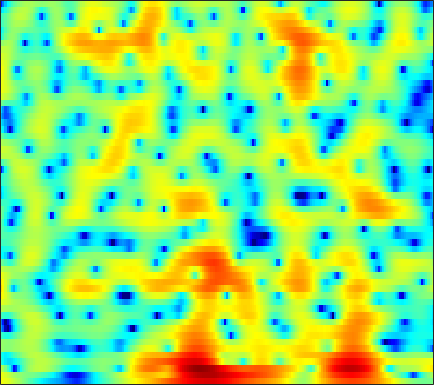

Values plotted in this chart, from the file beside it:
5.6516, 5.3536, 4.9237, 4.4487, 4.0649, 3.5125, 2.9166, 2.434, 1.7584, 1.0459, 0.29239, -0.29688, -1.1154, -1.9607, -2.616, -3.4973, -4.3765, -5.0252, -5.8693, -6.6785, -7.4178, -7.9178, -8.5116, -9.0545
5.336, 4.81, 4.093, 3.378, 2.861, 2.22, 1.656, 1.293, 0.8969, 0.5844, 0.3356, 0.1718, -0.037, -0.2545, -0.4374, -0.717, -1.055, -1.352, -1.809, -2.34, -2.962, -3.488, -4.291, -5.212
2.916, 1.657, -0.3485, -2.913, -5.417, -10.23, -18.15, -16.07, -9.193, -5.269, -2.719, -1.319, 0.1081, 1.158, 1.755, 2.333, 2.701, 2.855, 2.899, 2.791, 2.528, 2.238, 1.734, 1.1
-4.306, -5.712, -7.205, -7.96, -8.021, -7.597, -6.769, -5.969, -4.713, -3.346, -2.006, -1.067, 0.03785, 0.9555, 1.521, 2.113, 2.53, 2.736, 2.877, 2.874, 2.736, 2.562, 2.25, 1.857
-4.634, -5.884, -6.81, -6.526, -5.728, -4.389, -3.047, -2.122, -1.021, -0.05099, 0.7759, 1.314, 1.914, 2.37, 2.623, 2.831, 2.893, 2.847, 2.672, 2.368, 1.929, 1.529, 0.9107, 0.2165
1.021, 0.779, 0.5742, 0.5137, 0.5592, 0.7173, 0.9642, 1.189, 1.505, 1.815, 2.089, 2.255, 2.407, 2.459, 2.42, 2.248, 1.926, 1.57, 0.937, 0.1087, -0.9445, -1.891, -3.388, -5.145
1.096, 0.8437, 0.616, 0.5234, 0.5501, 0.6973, 0.9455, 1.179, 1.522, 1.867, 2.172, 2.355, 2.525, 2.582, 2.54, 2.359, 2.012, 1.623, 0.9339, 0.02433, -1.14, -2.205, -3.925, -6.049
-3.143, -3.973, -4.739, -4.908, -4.604, -3.759, -2.658, -1.789, -0.6701, 0.3387, 1.198, 1.74, 2.31, 2.707, 2.889, 2.982, 2.913, 2.749, 2.385, 1.877, 1.24, 0.6967, -0.08835, -0.9011
-10.83, -14.29, -22.01, -29.82, -18.64, -12.34, -8.34, -6.047, -3.59, -1.648, -0.113, 0.8128, 1.79, 2.502, 2.875, 3.175, 3.281, 3.244, 3.054, 2.716, 2.26, 1.858, 1.281, 0.6836
-12.81, -17.63, -25.97, -19.64, -15.01, -10.57, -7.138, -5.005, -2.629, -0.7204, 0.7931, 1.697, 2.628, 3.283, 3.609, 3.833, 3.842, 3.72, 3.392, 2.881, 2.194, 1.568, 0.5979, -0.4977
-2.662, -3.553, -4.198, -4.068, -3.549, -2.502, -1.299, -0.4061, 0.6896, 1.633, 2.401, 2.86, 3.301, 3.553, 3.622, 3.561, 3.3, 2.977, 2.394, 1.63, 0.6621, -0.2326, -1.698, -3.589
2.602, 2.232, 1.839, 1.593, 1.502, 1.482, 1.56, 1.657, 1.802, 1.925, 1.992, 1.986, 1.89, 1.681, 1.429, 0.9959, 0.4318, -0.0772, -0.8519, -1.724, -2.645, -3.356, -4.302, -5.244
4.909, 4.457, 3.854, 3.284, 2.902, 2.458, 2.084, 1.849, 1.579, 1.331, 1.055, 0.8034, 0.3873, -0.1573, -0.676, -1.491, -2.455, -3.294, -4.555, -5.96, -7.353, -8.241, -8.905, -8.78
6.566, 5.729, 4.517, 3.25, 2.345, 1.326, 0.6521, 0.3809, 0.2478, 0.204, 0.1026, -0.07944, -0.5016, -1.132, -1.75, -2.832, -4.129, -5.232, -6.996, -9.273, -12.51, -16.48, -29.16, -18.36
7.581, 6.18, 3.828, 0.6763, -2.483, -8.079, -10.02, -6.785, -3.498, -1.68, -0.8566, -0.7072, -1.044, -1.923, -2.844, -4.5, -6.384, -7.719, -8.834, -9.123, -8.937, -8.572, -7.656, -6.208
6.855, 5.679, 3.856, 1.773, 0.1275, -1.736, -2.527, -2.355, -1.686, -1.111, -0.9256, -1.107, -1.834, -3.21, -4.704, -7.491, -11.92, -17.37, -21.8, -14.25, -10.12, -8.054, -5.985, -4.288
5.357, 4.689, 3.786, 2.928, 2.341, 1.694, 1.241, 1.014, 0.7861, 0.5812, 0.291, -0.04969, -0.6864, -1.617, -2.447, -3.645, -4.892, -5.73, -6.397, -6.624, -6.473, -6.236, -5.802, -5.266
3.313, 2.843, 2.255, 1.796, 1.578, 1.447, 1.502, 1.631, 1.85, 2.034, 2.119, 2.093, 1.927, 1.587, 1.181, 0.512, -0.2803, -0.9582, -1.99, -3.169, -4.565, -5.819, -7.765, -9.823
-0.8848, -1.53, -2.617, -3.682, -4.047, -3.458, -1.923, -0.6069, 0.9879, 2.252, 3.175, 3.661, 4.025, 4.139, 4.034, 3.647, 3.023, 2.379, 1.246, -0.1916, -2.065, -3.841, -6.781, -10.43
-6.116, -6.436, -8.058, -11.69, -15.59, -12.59, -6.709, -3.7, -0.8364, 1.193, 2.627, 3.403, 4.1, 4.457, 4.559, 4.455, 4.074, 3.632, 2.82, 1.759, 0.478, -0.5913, -2.15, -3.725
-5.687, -5.303, -4.995, -4.765, -4.455, -3.675, -2.527, -1.542, -0.2135, 0.9807, 1.989, 2.596, 3.224, 3.613, 3.758, 3.775, 3.578, 3.302, 2.775, 2.052, 1.164, 0.3866, -0.7936, -2.142
-3.214, -3.089, -2.893, -2.592, -2.313, -1.841, -1.247, -0.7449, -0.03805, 0.6781, 1.34, 1.779, 2.265, 2.634, 2.795, 2.87, 2.803, 2.641, 2.296, 1.82, 1.202, 0.6605, -0.1581, -1.088
-1.978, -2.192, -2.414, -2.508, -2.471, -2.259, -1.862, -1.457, -0.8284, -0.1445, 0.5269, 0.9968, 1.532, 1.957, 2.194, 2.375, 2.406, 2.335, 2.111, 1.769, 1.322, 0.9437, 0.3875, -0.1973
-1.755, -2.594, -3.696, -4.671, -5.123, -5.173, -4.589, -3.848, -2.666, -1.468, -0.3419, 0.4103, 1.271, 1.911, 2.269, 2.572, 2.653, 2.59, 2.348, 1.942, 1.441, 1.022, 0.4893, 0.04754
-1.551, -3.364, -6.477, -11, -15.78, -17.39, -11.45, -8.303, -5.213, -2.839, -0.9263, 0.2622, 1.577, 2.577, 3.095, 3.509, 3.587, 3.42, 2.907, 2.06, 0.908, -0.09545, -1.42, -2.309
-0.3784, -2.055, -4.578, -7.343, -9.15, -10.34, -9.939, -8.865, -6.85, -4.444, -2.009, -0.3595, 1.444, 2.846, 3.594, 4.174, 4.312, 4.093, 3.357, 2.04, -0.05314, -2.333, -7.209, -19.84
-0.6942, -1.755, -3.351, -5.17, -6.808, -9.673, -14.47, -22.48, -17.43, -8.958, -4.322, -1.895, 0.5494, 2.195, 3.078, 3.807, 4.064, 3.977, 3.481, 2.577, 1.32, 0.2117, -1.284, -2.376
-3.114, -3.276, -3.575, -4.004, -4.482, -5.221, -5.845, -5.934, -5.136, -3.469, -1.517, -0.1502, 1.381, 2.585, 3.216, 3.769, 3.971, 3.918, 3.591, 3.004, 2.191, 1.472, 0.4116, -0.7206
-8.578, -6.649, -4.835, -3.613, -2.932, -2.204, -1.566, -1.076, -0.3367, 0.475, 1.309, 1.919, 2.604, 3.161, 3.448, 3.644, 3.617, 3.454, 3.06, 2.466, 1.672, 0.9343, -0.2401, -1.688
-7.818, -6.278, -4.486, -3.035, -2.121, -1.08, -0.1897, 0.4015, 1.11, 1.724, 2.237, 2.545, 2.864, 3.007, 3.026, 2.892, 2.608, 2.281, 1.727, 1.038, 0.2493, -0.3959, -1.335, -2.329
-4.06, -3.598, -2.791, -1.836, -1.103, -0.1598, 0.7023, 1.273, 1.91, 2.405, 2.753, 2.906, 2.969, 2.855, 2.644, 2.21, 1.593, 1.025, 0.1332, -0.8425, -1.828, -2.498, -3.224, -3.733
-4.181, -3.858, -2.858, -1.576, -0.5847, 0.6194, 1.639, 2.265, 2.919, 3.365, 3.607, 3.662, 3.532, 3.218, 2.822, 2.086, 1.06, 0.1044, -1.475, -3.391, -5.558, -7.104, -8.364, -8.171
-17.73, -11.62, -5.65, -2.205, -0.4333, 1.292, 2.503, 3.16, 3.765, 4.104, 4.216, 4.178, 3.944, 3.527, 3.072, 2.248, 1.107, -0.01324, -1.962, -4.682, -8.694, -13.34, -21.17, -14.49
-2.698, -2.365, -1.1, 0.3526, 1.288, 2.273, 2.926, 3.225, 3.39, 3.344, 3.146, 2.915, 2.609, 2.236, 1.948, 1.482, 0.8973, 0.3014, -0.7074, -1.956, -3.35, -4.376, -5.409, -5.951
2.85, 2.713, 2.7, 2.772, 2.833, 2.818, 2.639, 2.354, 1.752, 0.8963, -0.1553, -0.9671, -1.779, -1.976, -1.708, -1.081, -0.488, -0.1801, -0.01788, -0.1289, -0.459, -0.7972, -1.381, -2.063
3.835, 3.601, 3.292, 2.967, 2.696, 2.24, 1.625, 0.995, -0.1671, -1.911, -4.621, -7.767, -15.97, -15.61, -9.124, -4.576, -2.01, -0.7414, 0.3404, 0.906, 1.094, 1.04, 0.7581, 0.2708
2.257, 1.917, 1.424, 0.9642, 0.6394, 0.2714, -0.09486, -0.4103, -0.9716, -1.786, -2.854, -3.712, -4.574, -4.278, -3.31, -1.678, -0.1432, 0.7538, 1.625, 2.124, 2.28, 2.181, 1.823, 1.223
-0.9903, -1.794, -2.957, -3.958, -4.366, -4.27, -3.6, -2.942, -2.103, -1.377, -0.7859, -0.387, 0.1492, 0.7625, 1.263, 1.971, 2.636, 3.047, 3.408, 3.533, 3.38, 3.075, 2.379, 1.345
-4.949, -6.722, -9.975, -15.52, -22.02, -16.26, -10.07, -7.186, -4.43, -2.412, -0.8638, 0.08365, 1.175, 2.063, 2.643, 3.298, 3.79, 4.058, 4.238, 4.189, 3.884, 3.472, 2.629, 1.395
-7.407, -8.938, -10.9, -12.4, -12.75, -11.64, -9.376, -7.535, -5.263, -3.33, -1.7, -0.6622, 0.524, 1.519, 2.16, 2.86, 3.389, 3.674, 3.896, 3.918, 3.72, 3.406, 2.77, 1.882
-10.13, -12.66, -14.97, -14.24, -12.54, -10.24, -8.187, -6.81, -5.161, -3.724, -2.478, -1.601, -0.579, 0.381, 1.037, 1.823, 2.489, 2.885, 3.266, 3.472, 3.48, 3.368, 3.05, 2.569
-8.25, -11.39, -14.65, -12.94, -10.59, -8.161, -6.489, -5.61, -4.75, -4.155, -3.642, -3.251, -2.492, -1.553, -0.752, 0.3367, 1.329, 1.965, 2.619, 3.046, 3.261, 3.304, 3.216, 2.978
-0.2913, -1.194, -2.116, -2.623, -2.772, -2.869, -3.051, -3.344, -4.101, -5.34, -7.026, -8.269, -8.366, -6.215, -4.179, -1.815, 0.009148, 1.028, 2.006, 2.595, 2.874, 2.901, 2.77, 2.51
4.306, 3.714, 2.945, 2.194, 1.622, 0.8138, -0.1412, -1.018, -2.541, -4.685, -7.818, -10.93, -12.3, -8.04, -5.111, -2.268, -0.3608, 0.6077, 1.42, 1.769, 1.694, 1.387, 0.6887, -0.2062
5.466, 4.984, 4.261, 3.467, 2.829, 1.932, 0.9918, 0.2641, -0.6992, -1.605, -2.362, -2.649, -2.658, -2.124, -1.497, -0.6229, 0.07589, 0.4408, 0.6002, 0.3538, -0.3578, -1.215, -2.897, -5.458
5.322, 4.864, 4.073, 3.113, 2.321, 1.232, 0.2271, -0.3952, -0.9735, -1.218, -1.174, -0.9866, -0.6324, -0.1948, 0.1243, 0.4723, 0.6796, 0.6872, 0.458, -0.1116, -1.034, -2.001, -3.672, -5.798
5.571, 5.01, 3.945, 2.489, 1.132, -1.009, -3.325, -4.739, -5.2, -4.092, -2.491, -1.448, -0.2329, 0.659, 1.141, 1.561, 1.734, 1.671, 1.365, 0.7884, -0.06334, -0.8914, -2.232, -3.696
5.936, 5.306, 4.098, 2.392, 0.695, -2.392, -7.06, -12.3, -13.23, -7.12, -3.524, -1.704, -0.06653, 1.037, 1.612, 2.092, 2.267, 2.233, 1.947, 1.407, 0.5573, -0.2661, -1.651, -3.484
5.277, 4.773, 3.862, 2.697, 1.681, 0.1942, -1.219, -2.015, -2.458, -2.213, -1.577, -0.9628, -0.2728, 0.3091, 0.6481, 0.9467, 1.043, 1.017, 0.7954, 0.3596, -0.2885, -0.9133, -1.983, -3.383
4.293, 3.958, 3.39, 2.708, 2.122, 1.283, 0.4282, -0.1651, -0.8346, -1.299, -1.535, -1.639, -1.532, -1.311, -1.139, -0.9593, -0.8831, -0.9202, -1.087, -1.373, -1.685, -1.932, -2.258, -2.501
3.194, 3.097, 2.9, 2.558, 2.175, 1.489, 0.5712, -0.2621, -1.568, -2.957, -4.142, -4.697, -4.633, -4.019, -3.473, -2.905, -2.645, -2.734, -3.121, -3.691, -4.217, -4.349, -3.944, -3.001
0.6378, 1.147, 1.7, 1.954, 1.911, 1.478, 0.558, -0.5426, -2.717, -6.184, -12.52, -21.14, -13.19, -7.692, -5.527, -3.984, -3.509, -3.719, -4.842, -7.167, -11.51, -16.05, -11.97, -6.096
-5.473, -3.218, -1.137, 0.1657, 0.7183, 0.9439, 0.6392, 0.0548, -1.145, -2.789, -4.478, -5.248, -5.104, -4.173, -3.482, -2.897, -2.823, -3.065, -3.856, -5.091, -6.415, -6.881, -5.774, -3.417
-6.652, -4.573, -2.416, -0.877, -0.07158, 0.6182, 0.9043, 0.9158, 0.6921, 0.2962, -0.1642, -0.4222, -0.7792, -1.056, -1.256, -1.558, -1.92, -2.246, -2.616, -2.833, -2.797, -2.512, -1.79, -0.8142
-3.58, -2.69, -1.488, -0.3812, 0.3359, 1.115, 1.663, 1.93, 2.092, 2.075, 1.881, 1.611, 1.112, 0.4431, -0.1795, -1.179, -2.317, -3.175, -4.044, -4.24, -3.637, -2.839, -1.668, -0.5369
-3.335, -2.642, -1.572, -0.4516, 0.3485, 1.286, 2.062, 2.504, 2.916, 3.098, 3.049, 2.811, 2.291, 1.419, 0.484, -1.265, -3.854, -6.706, -13.03, -16.3, -8.727, -5.34, -2.45, -0.6164
-8.048, -6.702, -4.723, -2.903, -1.7, -0.3293, 0.7821, 1.458, 2.151, 2.595, 2.793, 2.792, 2.53, 1.961, 1.308, 0.1094, -1.462, -2.837, -4.459, -4.855, -3.674, -2.409, -0.87, 0.2636
-17.63, -12.81, -8.931, -6.297, -4.76, -3.069, -1.695, -0.8248, 0.1339, 0.8951, 1.446, 1.741, 1.924, 1.921, 1.805, 1.524, 1.149, 0.888, 0.6294, 0.5659, 0.7108, 0.8975, 1.163, 1.334
